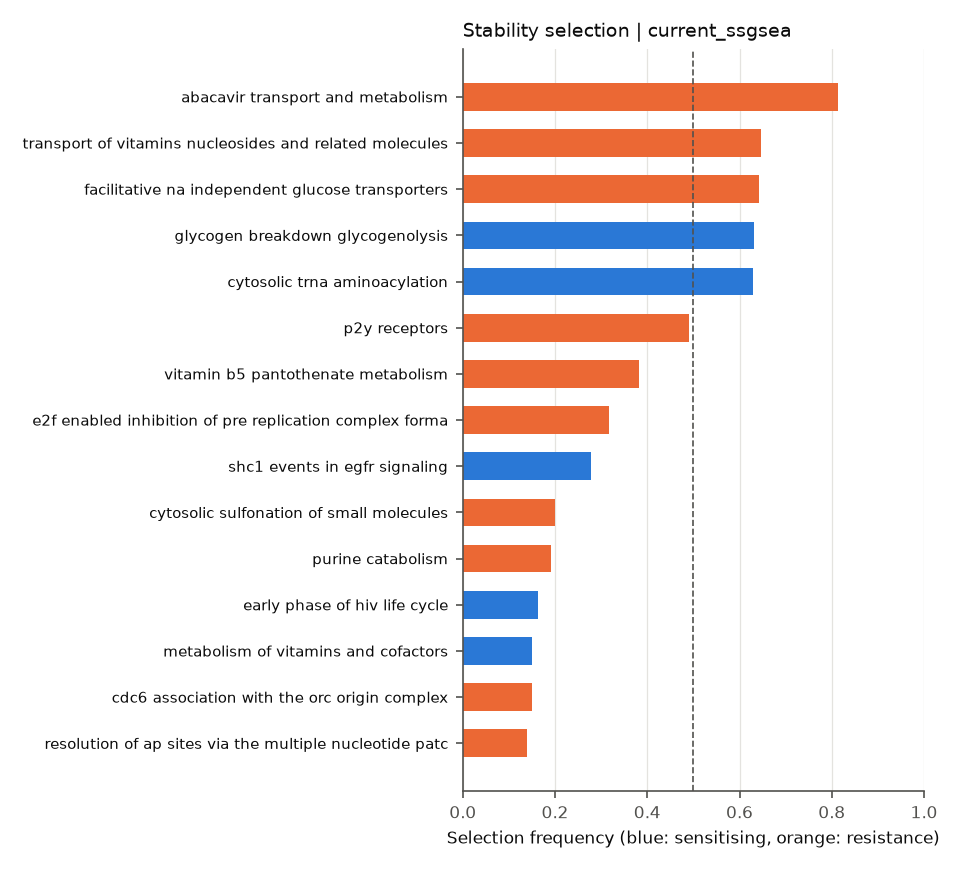

Source data for this figure (header and first rows):
	selection_freq	sign_agreement	mean_coef
REACTOME_ABACAVIR_TRANSPORT_AND_METABOLI…	0.8137	1.0	0.3229
REACTOME_APC_C_CDC20_MEDIATED_DEGRADATIO…	0.0075	0.3333	-0.03601
REACTOME_ASSOCIATION_OF_LICENSING_FACTOR…	0.05	1.0	0.02342
REACTOME_BASE_EXCISION_REPAIR	0.1313	1.0	0.1197
REACTOME_BASE_FREE_SUGAR_PHOSPHATE_REMOV…	0.08	0.6875	-0.03788
REACTOME_CDC6_ASSOCIATION_WITH_THE_ORC_O…	0.15	1.0	0.06874
REACTOME_CYTOSOLIC_SULFONATION_OF_SMALL_…	0.2	0.35	0.01131
REACTOME_CYTOSOLIC_TRNA_AMINOACYLATION	0.63	1.0	-0.2547
REACTOME_E2F_ENABLED_INHIBITION_OF_PRE_R…	0.3162	1.0	0.119
REACTOME_E2F_MEDIATED_REGULATION_OF_DNA_…	0.1225	1.0	0.128
REACTOME_EARLY_PHASE_OF_HIV_LIFE_CYCLE	0.1625	0.9846	-0.07237
REACTOME_FACILITATIVE_NA_INDEPENDENT_GLU…	0.6412	1.0	0.2281
REACTOME_G1_S_SPECIFIC_TRANSCRIPTION	0.05	1.0	0.07896
REACTOME_GLUCONEOGENESIS	0.0575	1.0	-0.05624
REACTOME_GLUCOSE_METABOLISM	0.1225	1.0	-0.1112
REACTOME_GLYCOGEN_BREAKDOWN_GLYCOGENOLYS…	0.6312	1.0	-0.2767
REACTOME_GLYCOLYSIS	0.1163	0.07527	-0.01166
REACTOME_METABOLISM_OF_CARBOHYDRATES	0.05625	0.4222	0.02938
REACTOME_METABOLISM_OF_NUCLEOTIDES	0.00375	1.0	-0.02763
REACTOME_METABOLISM_OF_VITAMINS_AND_COFA…	0.15	0.95	-0.06244
REACTOME_P2Y_RECEPTORS	0.4913	1.0	0.2384
REACTOME_PURINE_CATABOLISM	0.1913	1.0	0.1158
REACTOME_PURINE_METABOLISM	0.01375	0.6364	-0.0014
REACTOME_PURINE_RIBONUCLEOSIDE_MONOPHOSP…	0.055	1.0	-0.07
REACTOME_PURINE_SALVAGE	0.0075	0.3333	-0.01647
REACTOME_PYRIMIDINE_CATABOLISM	0.1212	0.7526	-0.08153
REACTOME_PYRIMIDINE_METABOLISM	0.02	0.0	-0.03136
REACTOME_RECRUITMENT_OF_NUMA_TO_MITOTIC_…	0.02	0.625	0.009233
REACTOME_RESOLUTION_OF_AP_SITES_VIA_THE_…	0.14	1.0	0.09859
REACTOME_RESOLUTION_OF_AP_SITES_VIA_THE_…	0.01125	0.1111	0.01155
REACTOME_SHC1_EVENTS_IN_EGFR_SIGNALING	0.2787	1.0	-0.1381
REACTOME_SULFUR_AMINO_ACID_METABOLISM	0.1225	0.02041	-0.01427
REACTOME_SYNTHESIS_AND_INTERCONVERSION_O…	0.005	1.0	0.03007
REACTOME_TRANSPORT_OF_VITAMINS_NUCLEOSID…	0.6475	1.0	0.2601
REACTOME_VITAMIN_B5_PANTOTHENATE_METABOL…	0.3825	0.9216	0.1528
